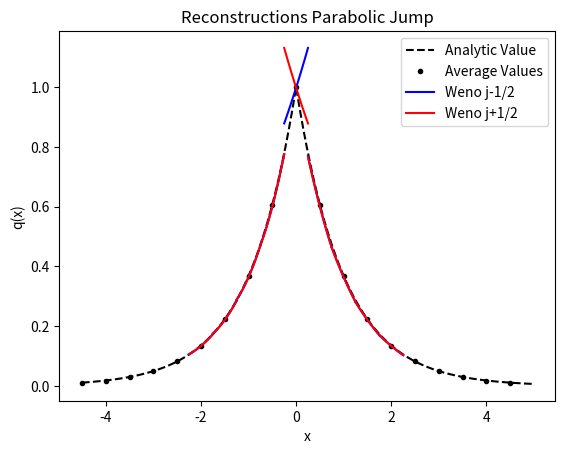

Python code for this plot:
from numpy import *
from numpy.linalg import solve,norm
from matplotlib.pyplot import plot,loglog,title,xlabel,ylabel,legend,xlim,ylim



def minmodL(q):
    qmin = min(q)
    qmax = max(q)
    if qmin>0:
        return qmin
    if qmax<0 :
        return qmax
    else:
        return 0


def SP_IC(x,dx):
    
    n = len(x)
    q = zeros(n)
    
    for i in range(n):
        if (x[i] < dx/2 and x[i] > - dx/2):
            q[i] = 1
    
    return q    


def DB_IC(x,dx,ldx):
    
    n = len(x)
    q = ones(n)
    
    for i in range(n):
        if (x[i] < 0.1*ldx):
            q[i] = 2
            
    
    return q  

def EXPPeak_IC(x):
    
    n = len(x)
    q = exp(-abs(x))
    
    return q  


def Lin_IC(x):
    
    n = len(x)
    q = zeros(n)
    for i in range(n):
        if x[i] <= 0:
            q[i] = 20
        else:
            q[i] = 20 - (x[i])
    
    return q


def PB_IC(x,dx):
    
    n = len(x)
    xeh = x[int(n/2)] + 0.5*dx
    q = zeros(n)
    for i in range(n):
        if x[i] <= 0:
            q[i] = 2
        else:
            xmjh = x[i] - dx/2
            xpjh = x[i] + dx/2
            qamjh = 2*xmjh - ((xmjh )**3)/3.0
            qapjh = 2*xpjh - ((xpjh )**3)/3.0
            q[i] = (qapjh - qamjh)/ dx
    
    return q
    
   




def PlotAverages(x,q,dx):
    n = len(x)
    for i in range(n):
        xmh = x[i] - 0.5*dx
        xph = x[i] + 0.5*dx
        plot([xmh,xph], [q[i] , q[i]] , '--k')


def PolyIntegralError(LE,RE,AV,dx,Coeffs):
    LEInt = 0
    REInt=0
    n = len(Coeffs)
    
    for i in range(n):
        LEInt = LEInt + Coeffs[i]/(i+1)*LE**(i+1)
        REInt = REInt + Coeffs[i]/(i+1)*RE**(i+1)
    CA = (REInt - LEInt)/dx
    return abs(CA - AV)

def PlotBuildUpToQuad(x,q,dx,nG,np):
    n = len(x)
    eps = 10.0**(-10)
    for i in range(nG,n-nG):
        xmh = x[i] - 0.5*dx
        xph = x[i] + 0.5*dx
        
        ndx = (xph - xmh)/np
        xplot = arange(xmh,xph + 0.5*ndx ,ndx)
        
        qaj = q[i]
        qajp1 = q[i+1]
        qajp2 = q[i+2]
        qajp3 = q[i+3]
        qajm1 = q[i-1]
        qajm2 = q[i-2]
        qajm3 = q[i-3]
        
        pjm3toja,pjm3tojb,pjm3tojc,pjm3tojd,Bjm3toj = P3jm3toj(qaj,qajm1,qajm2,qajm3,dx)
        pjm2tojp1a,pjm2tojp1b,pjm2tojp1c,pjm2tojp1d,Bjm2tojp1 = P3jm2tojp1(qaj,qajm1,qajm2,qajp1,dx)
        pjm1tojp2a,pjm1tojp2b,pjm1tojp2c,pjm1tojp2d,Bjm1tojp2 = P3jm1tojp2(qaj,qajm1,qajp1,qajp2,dx)
        pjtojp3a,pjtojp3b,pjtojp3c,pjtojp3d,Bjtojp3 = P3jtojp3(qaj,qajp1,qajp2,qajp3,dx)
        
                
        iw1 = ((1.0/35.0) / (eps +Bjm3toj )**2)
        iw2 = ((12.0/35.0) / (eps +Bjm2tojp1 )**2)
        iw3 = ((18.0/35.0)  / (eps +Bjm1tojp2 )**2)
        iw4 = ((4.0/35.0)  / (eps +Bjtojp3 )**2)
    
        
        w1 = iw1 / (iw1 + iw2 + iw3 + iw4 )
        w2 = iw2 / (iw1 + iw2 + iw3 + iw4 )
        w3 = iw3 / (iw1 + iw2 + iw3 + iw4 )
        w4 = iw4 / (iw1 + iw2 + iw3 + iw4 )
        
        qa = w1*pjm3toja + w2*pjm2tojp1a + w3*pjm1tojp2a + w4*pjtojp3a
        qb = w1*pjm3tojb + w2*pjm2tojp1b + w3*pjm1tojp2b + w4*pjtojp3b
        qc = w1*pjm3tojc + w2*pjm2tojp1c + w3*pjm1tojp2c + w4*pjtojp3c
        qd = w1*pjm3tojd + w2*pjm2tojp1d + w3*pjm1tojp2d + w4*pjtojp3d
        
 
        Wenojph = qa*(xplot - x[i])**2 +qb*(xplot - x[i])**2 + qc*(xplot - x[i])   +qd
        
        
        iw1 = ((4.0/35.0) / (eps +Bjm3toj )**2)
        iw2 = ((18.0/35.0) / (eps +Bjm2tojp1 )**2)
        iw3 = ((12.0/35.0)  / (eps +Bjm1tojp2 )**2)
        iw4 = ((1.0/35.0)  / (eps +Bjtojp3 )**2)
    
        
        w1 = iw1 / (iw1 + iw2 + iw3 + iw4 )
        w2 = iw2 / (iw1 + iw2 + iw3 + iw4 )
        w3 = iw3 / (iw1 + iw2 + iw3 + iw4 )
        w4 = iw4 / (iw1 + iw2 + iw3 + iw4 )
        
        qa = w1*pjm3toja + w2*pjm2tojp1a + w3*pjm1tojp2a + w4*pjtojp3a
        qb = w1*pjm3tojb + w2*pjm2tojp1b + w3*pjm1tojp2b + w4*pjtojp3b
        qc = w1*pjm3tojc + w2*pjm2tojp1c + w3*pjm1tojp2c + w4*pjtojp3c
        qd = w1*pjm3tojd + w2*pjm2tojp1d + w3*pjm1tojp2d + w4*pjtojp3d
        
        Wenojmh = qa*(xplot - x[i])**2 +qb*(xplot - x[i])**2 + qc*(xplot - x[i])   +qd
        

        
        
        
        if i == nG:
            plot(xplot,Wenojmh, '-b',label='Weno j-1/2')   
            plot(xplot,Wenojph, '-r',label='Weno j+1/2')   
        else:
            plot(xplot,Wenojmh, '-b')   
            plot(xplot,Wenojph, '-r')   





def P3jtojp3(qaj,qajp1,qajp2,qajp3,dx):
    a=(3*qajp1 - 3*qajp2 + qajp3 - qaj)/(6*dx**3)
    b=(-5*qajp1 + 4*qajp2 - qajp3 + 2*qaj)/(2*dx**2)
    c=(69*qajp1 - 33*qajp2 + 7*qajp3 - 43*qaj)/(24*dx)
    d=5*qajp1/24 - qajp2/6 + qajp3/24 + 11*qaj/12
    
    SmoothnessIndicator = 11003*qajp1**2/240 - 8623*qajp1*qajp2/120 \
    + 2321*qajp1*qajp3/120 - 1567*qajp1*qaj/40 + 7043*qajp2**2/240 \
    - 647*qajp2*qajp3/40 + 3521*qajp2*qaj/120 + 547*qajp3**2/240 \
    - 309*qajp3*qaj/40 + 2107*qaj**2/240        

    return a,b,c,d,SmoothnessIndicator


def P3jm1tojp2(qaj,qajm1,qajp1,qajp2,dx):
    a=(-3*qajp1 + qajp2 - qajm1 + 3*qaj)/(6*dx**3)
    b=(qajp1 + qajm1 - 2*qaj)/(2*dx**2)
    c=(27*qajp1 - 5*qajp2 - 7*qajm1 - 15*qaj)/(24*dx)
    d=-qajp1/24 - qajm1/24 + 13*qaj/12
    
    SmoothnessIndicator = 2843*qajp1**2/240 - 821*qajp1*qajp2/120 \
    + 961*qajp1*qajm1/120 - 2983*qajp1*qaj/120 + 89*qajp2**2/80 \
    - 247*qajp2*qajm1/120 + 267*qajp2*qaj/40 + 547*qajm1**2/240 \
    - 1261*qajm1*qaj/120 + 3443*qaj**2/240

    return a,b,c,d,SmoothnessIndicator

def P3jm2tojp1(qaj,qajm1,qajm2,qajp1,dx):
    a=(qajp1 + 3*qajm1 - qajm2 - 3*qaj)/(6*dx**3)
    b=(qajp1 + qajm1 - 2*qaj)/(2*dx**2)
    c=(7*qajp1- 27*qajm1 + 5*qajm2 + 15*qaj)/(24*dx)
    d=-qajp1/24 - qajm1/24 + 13*qaj/12
    
    SmoothnessIndicator = 547*qajp1**2/240 + 961*qajp1*qajm1/120 \
    - 247*qajp1*qajm2/120 - 1261*qajp1*qaj/120 + 2843*qajm1**2/240 \
    - 821*qajm1*qajm2/120 - 2983*qajm1*qaj/120 + 89*qajm2**2/80 \
    + 267*qajm2*qaj/40 + 3443*qaj**2/240

    return a,b,c,d,SmoothnessIndicator


def P3jm3toj(qaj,qajm1,qajm2,qajm3,dx):
    a=(-3*qajm1 + 3*qajm2 - qajm3 + qaj)/(6*dx**3)
    b=(-5*qajm1 + 4*qajm2 - qajm3 + 2*qaj)/(2*dx**2)
    c=(-69*qajm1 + 33*qajm2 - 7*qajm3 + 43*qaj)/(24*dx)
    d=5*qajm1/24 - qajm2/6 + qajm3/24 + 11*qaj/12
    
    SmoothnessIndicator = 11003*qajm1**2/240 - 8623*qajm1*qajm2/120 \
    + 2321*qajm1*qajm3/120 - 1567*qajm1*qaj/40 + 7043*qajm2**2/240 \
    - 647*qajm2*qajm3/40 + 3521*qajm2*qaj/120 + 547*qajm3**2/240 \
    - 309*qajm3*qaj/40 + 2107*qaj**2/240

    return a,b,c,d,SmoothnessIndicator


nG = 5
sx = -2.0
ex = 2.0
dx = 0.5
hdx = dx/20.0
theta = 1.0
x = arange(sx - nG*dx,ex + (nG+1)*dx,dx)
xh = arange(sx- nG*dx,ex + (nG+1)*dx,hdx)


# q =  SP_IC(x,dx) 
# qh =  SP_IC(xh,hdx)

# q =  DB_IC(x,dx,dx) 
# qh =  DB_IC(xh,hdx,dx)

q =  EXPPeak_IC(x)
qh =  EXPPeak_IC(xh)

# q = Lin_IC(x)
# qh = Lin_IC(xh)
# 
# q = PB_IC(x,dx)
# qh = PB_IC(xh,dx)

plot(xh,qh,'--k', label='Analytic Value')
plot(x,q,'.k', label='Average Values')
# PlotAverages(x,q,dx)


# PlotLimLinears(x,q,dx,nG,20)
# PlotLimQuadratics(x,q,dx,nG,20)
# PlotLimCubics(x,q,dx,nG,20)

PlotBuildUpToQuad(x,q,dx,nG,20)

legend()
s = "Reconstructions Parabolic Jump"
title(s)
ylabel('q(x)')
xlabel('x')
# xlim((sx,ex))
# ylim((min(q[nG :-nG])*0.99,max(q[nG :-nG])*1.01))

#Look at different Linears


